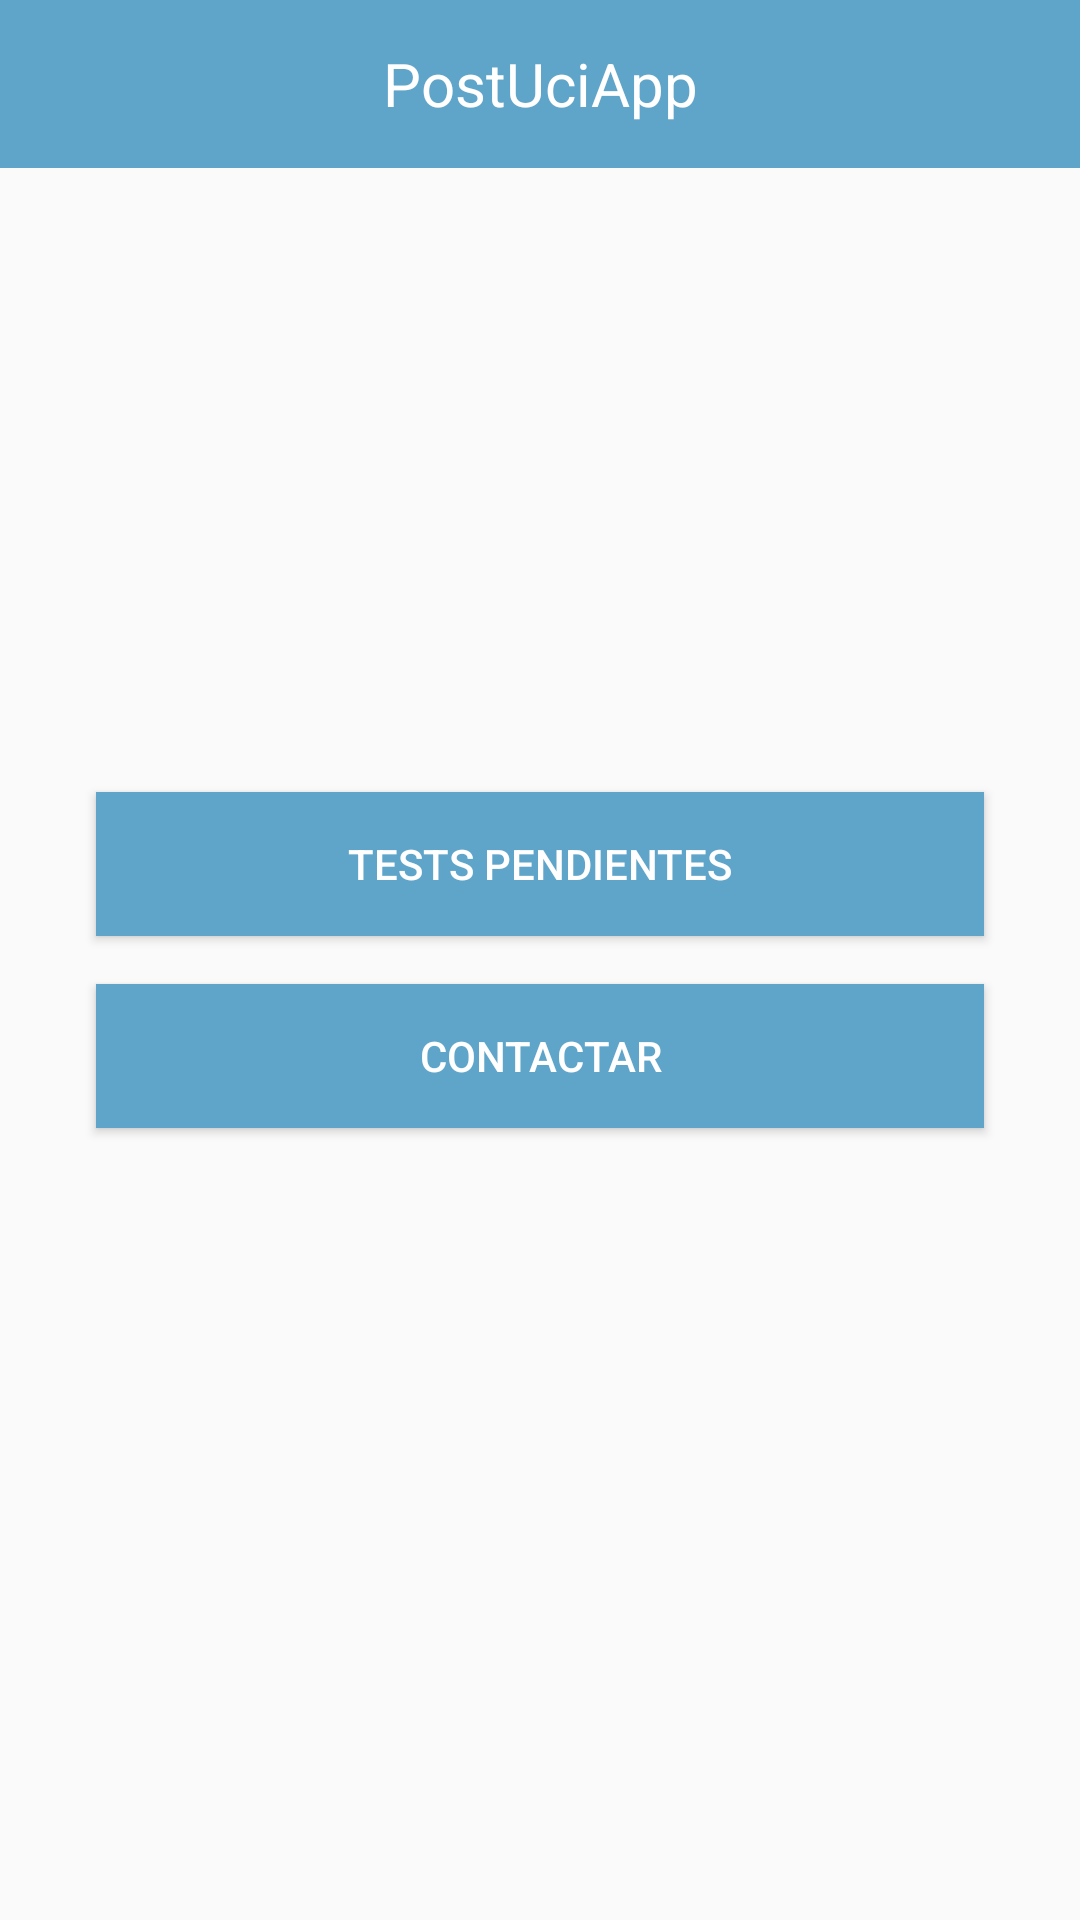

This screen was rendered from an Android layout file. Write that file and the resources it references.
<!-- AndroidManifest.xml: application theme AppTheme -->
<!-- res/layout/activity_patient.xml -->
<?xml version="1.0" encoding="utf-8"?>
<RelativeLayout xmlns:android="http://schemas.android.com/apk/res/android"
    xmlns:tools="http://schemas.android.com/tools"
    android:layout_width="match_parent"
    android:layout_height="match_parent"
    tools:context=".activity.PatientActivity">

    <include layout="@layout/toolbar"
        android:id="@+id/toolbar"/>

    <LinearLayout
        android:layout_width="match_parent"
        android:layout_height="match_parent"
        android:orientation="vertical"
        android:gravity="center">

        <androidx.appcompat.widget.AppCompatButton
            android:id="@+id/patient_pending_tests_button"
            android:layout_width="match_parent"
            android:layout_height="wrap_content"
            android:layout_marginStart="32dp"
            android:layout_marginEnd="32dp"
            android:layout_marginBottom="16dp"
            android:text="@string/patient_pending_tests"
            android:textColor="@android:color/white"
            android:background="@color/colorAccent"/>

        <androidx.appcompat.widget.AppCompatButton
            android:id="@+id/patient_contact_button"
            android:layout_width="match_parent"
            android:layout_height="wrap_content"
            android:layout_marginStart="32dp"
            android:layout_marginEnd="32dp"
            android:text="@string/patient_contact"
            android:textColor="@android:color/white"
            android:background="@color/colorAccent"/>

    </LinearLayout>

</RelativeLayout>
<!-- res/layout/toolbar.xml (included above) -->
<?xml version="1.0" encoding="utf-8"?>
<androidx.appcompat.widget.Toolbar xmlns:android="http://schemas.android.com/apk/res/android"
    xmlns:app="http://schemas.android.com/apk/res-auto"
    android:layout_width="match_parent"
    android:layout_height="wrap_content"
    android:minHeight="?attr/actionBarSize"
    android:background="@color/colorAccent"
    app:theme="@style/ToolbarTheme">

    <androidx.appcompat.widget.AppCompatTextView
        android:layout_width="wrap_content"
        android:layout_height="wrap_content"
        android:text="@string/app_name"
        android:textSize="20sp"
        android:textColor="@android:color/white"
        android:layout_gravity="center"/>

</androidx.appcompat.widget.Toolbar>
<!-- resources referenced by this layout -->
<resources>
  <color name="colorAccent">#5FA4C9</color>
  <string name="app_name">PostUciApp</string>
  <string name="patient_contact">Contactar</string>
  <string name="patient_pending_tests">Tests pendientes</string>
  <style name="ToolbarTheme" parent="@style/ThemeOverlay.AppCompat.ActionBar">
          
          <item name="colorControlNormal">@android:color/white</item>
      </style>
  <style name="AppTheme" parent="Theme.AppCompat.Light.NoActionBar">
          
          <item name="colorPrimary">@color/colorPrimary</item>
          <item name="colorPrimaryDark">@color/colorPrimaryDark</item>
          <item name="colorAccent">@color/colorAccent</item>
      </style>
  <color name="colorPrimary">#DDDDDD</color>
  <color name="colorPrimaryDark">#3c6378</color>
</resources>
